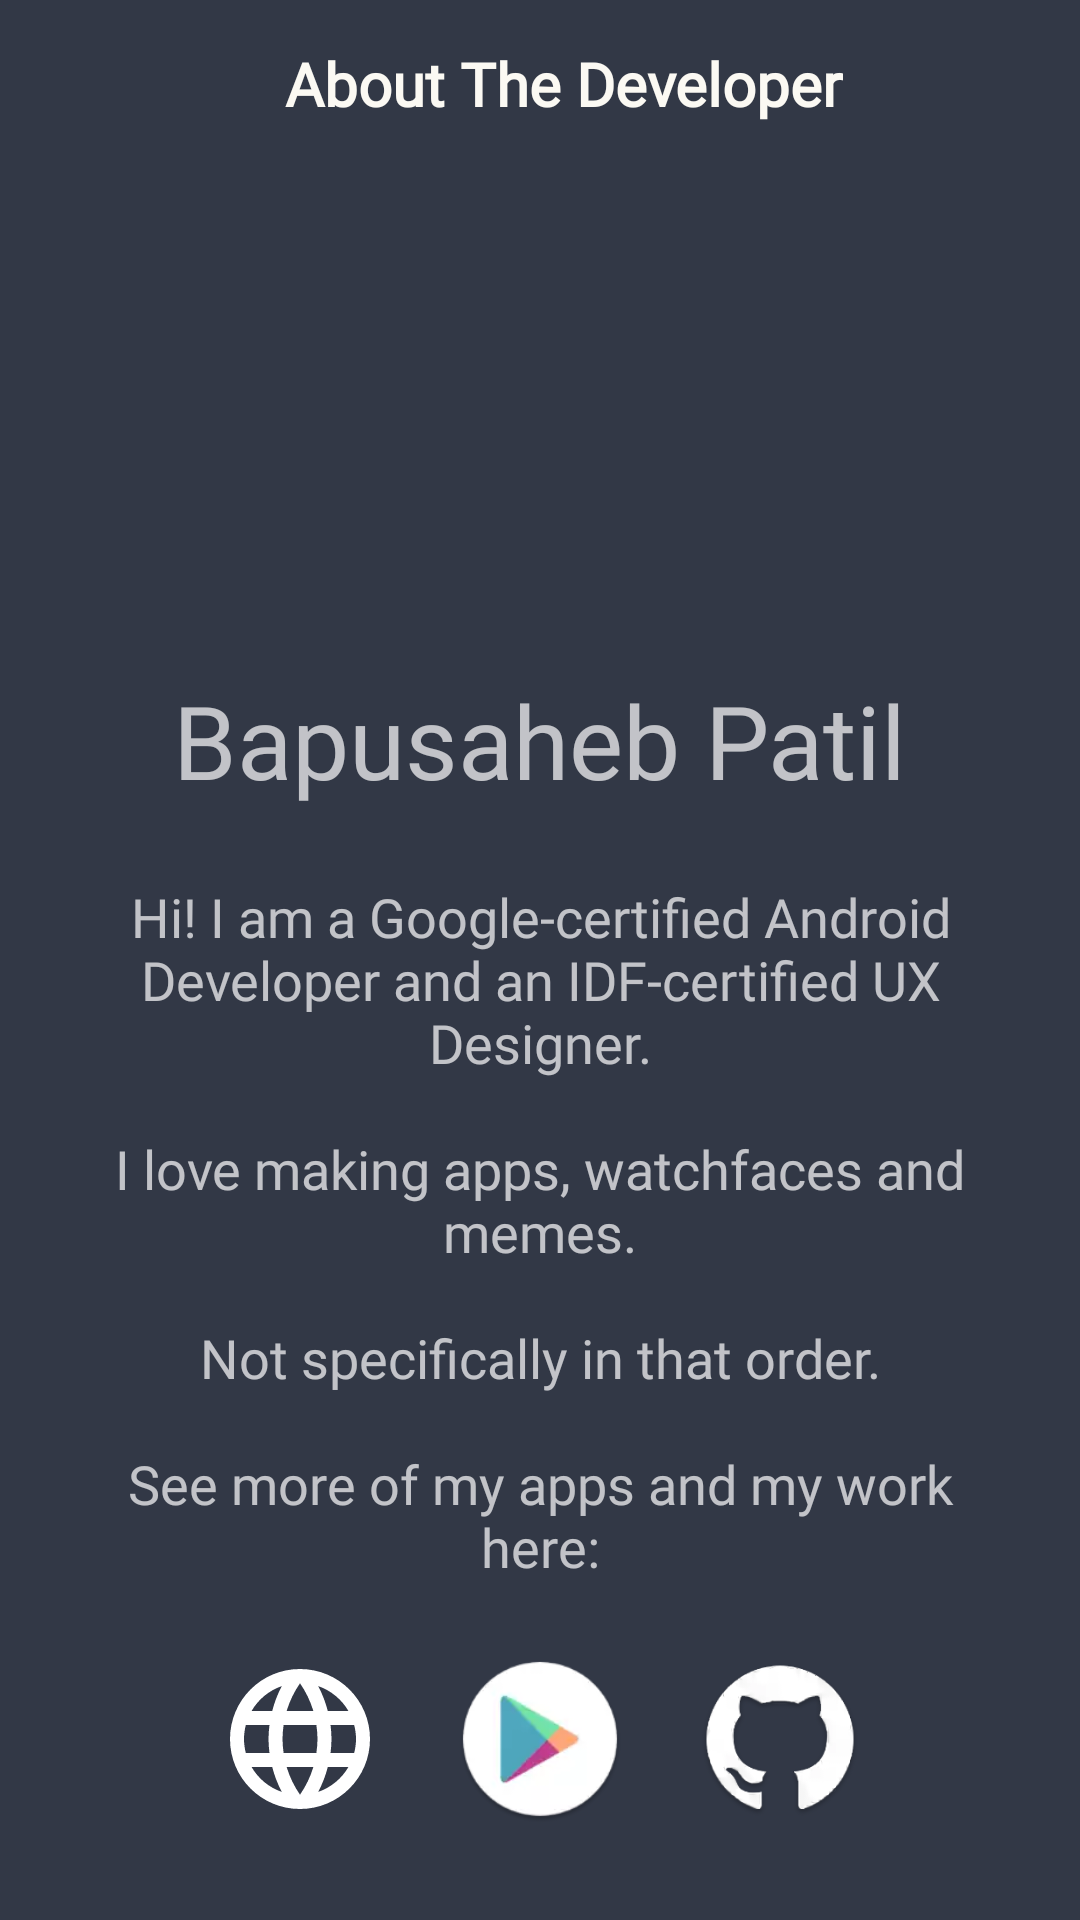

Here is an Android app screen rendered from its layout file. Give the layout XML and the strings, colors and styles it references.
<!-- AndroidManifest.xml: application theme AppTheme -->
<!-- res/layout/activity_about_me.xml -->
<?xml version="1.0" encoding="utf-8"?>
<ScrollView
    xmlns:android="http://schemas.android.com/apk/res/android"
    xmlns:tools="http://schemas.android.com/tools"
    android:layout_width="match_parent"
    android:layout_height="match_parent"
    android:background="@color/colorPrimary"
    tools:context="bapspatil.silverscreener.ui.AboutMeActivity">

    <LinearLayout
        android:layout_width="match_parent"
        android:layout_height="wrap_content"
        android:orientation="vertical">

        <androidx.appcompat.widget.Toolbar
            android:id="@+id/toolbar"
            android:layout_width="match_parent"
            android:layout_height="?attr/actionBarSize">

            <FrameLayout
                android:layout_width="match_parent"
                android:layout_height="match_parent">

                <TextView
                    style="@style/TextAppearance.AppCompat.Widget.ActionBar.Title"
                    android:layout_width="wrap_content"
                    android:layout_height="wrap_content"
                    android:layout_gravity="center"
                    android:textColor="@color/colorAccent"
                    android:fontFamily="@font/hammersmith_one"
                    android:text="@string/about_me"
                    android:textStyle="bold"/>
            </FrameLayout>
        </androidx.appcompat.widget.Toolbar>

        <ImageView
            android:id="@+id/bapspatil_iv"
            android:layout_width="128dp"
            android:layout_height="128dp"
            android:layout_gravity="center"
            android:layout_marginTop="16dp"
            android:contentDescription="@string/my_picture"/>
        <TextView
            style="@style/TextAppearance.AppCompat.Display1"
            android:layout_width="wrap_content"
            android:layout_height="wrap_content"
            android:layout_gravity="center"
            android:layout_marginTop="24dp"
            android:fontFamily="@font/hammersmith_one"
            android:text="@string/bapusaheb_patil"/>

        <TextView
            style="@style/TextAppearance.AppCompat.Medium"
            android:layout_width="wrap_content"
            android:layout_height="wrap_content"
            android:layout_gravity="center"
            android:layout_margin="24dp"
            android:fontFamily="@font/hammersmith_one"
            android:gravity="center"
            android:text="@string/about_me_detail" />

        <LinearLayout
            android:layout_width="wrap_content"
            android:layout_height="wrap_content"
            android:layout_gravity="center"
            android:orientation="horizontal"
            android:layout_marginBottom="24dp">

            <ImageView
                android:id="@+id/website_iv"
                android:layout_width="56dp"
                android:layout_height="56dp"
                android:layout_marginEnd="24dp"
                android:src="@drawable/ic_language_white_36dp"/>

            <ImageView
                android:id="@+id/play_iv"
                android:layout_width="56dp"
                android:layout_height="56dp"
                android:layout_marginEnd="24dp"
                android:src="@drawable/play_store"/>

            <ImageView
                android:id="@+id/github_iv"
                android:layout_width="56dp"
                android:layout_height="56dp"
                android:src="@drawable/github"/>
        </LinearLayout>

    </LinearLayout>
</ScrollView>
<!-- resources referenced by this layout -->
<resources>
  <color name="colorAccent">#fbf9f3</color>
  <color name="colorPrimary">#323846</color>
  <!-- drawable github: png bitmap (drawable, 15851 bytes) -->
  <!-- drawable ic_language_white_36dp (drawable) -->
  <?xml version="1.0" encoding="UTF-8" standalone="no"?>
  <vector xmlns:android="http://schemas.android.com/apk/res/android" android:height="36dp" android:viewportHeight="24.0" android:viewportWidth="24.0" android:width="36dp">
      <path android:fillColor="#FFFFFF" android:pathData="M11.99,2C6.47,2 2,6.48 2,12s4.47,10 9.99,10C17.52,22 22,17.52 22,12S17.52,2 11.99,2zM18.92,8h-2.95c-0.32,-1.25 -0.78,-2.45 -1.38,-3.56 1.84,0.63 3.37,1.91 4.33,3.56zM12,4.04c0.83,1.2 1.48,2.53 1.91,3.96h-3.82c0.43,-1.43 1.08,-2.76 1.91,-3.96zM4.26,14C4.1,13.36 4,12.69 4,12s0.1,-1.36 0.26,-2h3.38c-0.08,0.66 -0.14,1.32 -0.14,2 0,0.68 0.06,1.34 0.14,2L4.26,14zM5.08,16h2.95c0.32,1.25 0.78,2.45 1.38,3.56 -1.84,-0.63 -3.37,-1.9 -4.33,-3.56zM8.03,8L5.08,8c0.96,-1.66 2.49,-2.93 4.33,-3.56C8.81,5.55 8.35,6.75 8.03,8zM12,19.96c-0.83,-1.2 -1.48,-2.53 -1.91,-3.96h3.82c-0.43,1.43 -1.08,2.76 -1.91,3.96zM14.34,14L9.66,14c-0.09,-0.66 -0.16,-1.32 -0.16,-2 0,-0.68 0.07,-1.35 0.16,-2h4.68c0.09,0.65 0.16,1.32 0.16,2 0,0.68 -0.07,1.34 -0.16,2zM14.59,19.56c0.6,-1.11 1.06,-2.31 1.38,-3.56h2.95c-0.96,1.65 -2.49,2.93 -4.33,3.56zM16.36,14c0.08,-0.66 0.14,-1.32 0.14,-2 0,-0.68 -0.06,-1.34 -0.14,-2h3.38c0.16,0.64 0.26,1.31 0.26,2s-0.1,1.36 -0.26,2h-3.38z"/>
  </vector>
  <!-- drawable play_store: webp bitmap (drawable, 3014 bytes) -->
  <string name="about_me">About The Developer</string>
  <string name="about_me_detail">Hi! I am a Google-certified Android Developer and an IDF-certified UX Designer.\n\nI love making apps, watchfaces and memes.\n\nNot specifically in that order.\n\nSee more of my apps and my work here:</string>
  <string name="bapusaheb_patil">Bapusaheb Patil</string>
  <string name="my_picture">This is Bapusaheb Patil</string>
  <style name="AppTheme" parent="Theme.AppCompat.NoActionBar">
          
          <item name="colorPrimary">@color/colorPrimary</item>
          <item name="colorPrimaryDark">@color/colorPrimaryDark</item>
          <item name="colorAccent">@color/colorAccent</item>
          <item name="android:textColorPrimary">@color/colorAccent</item>
          <item name="android:fontFamily">@font/hammersmith_one</item>
      </style>
  <color name="colorPrimaryDark">#0c121f</color>
</resources>
